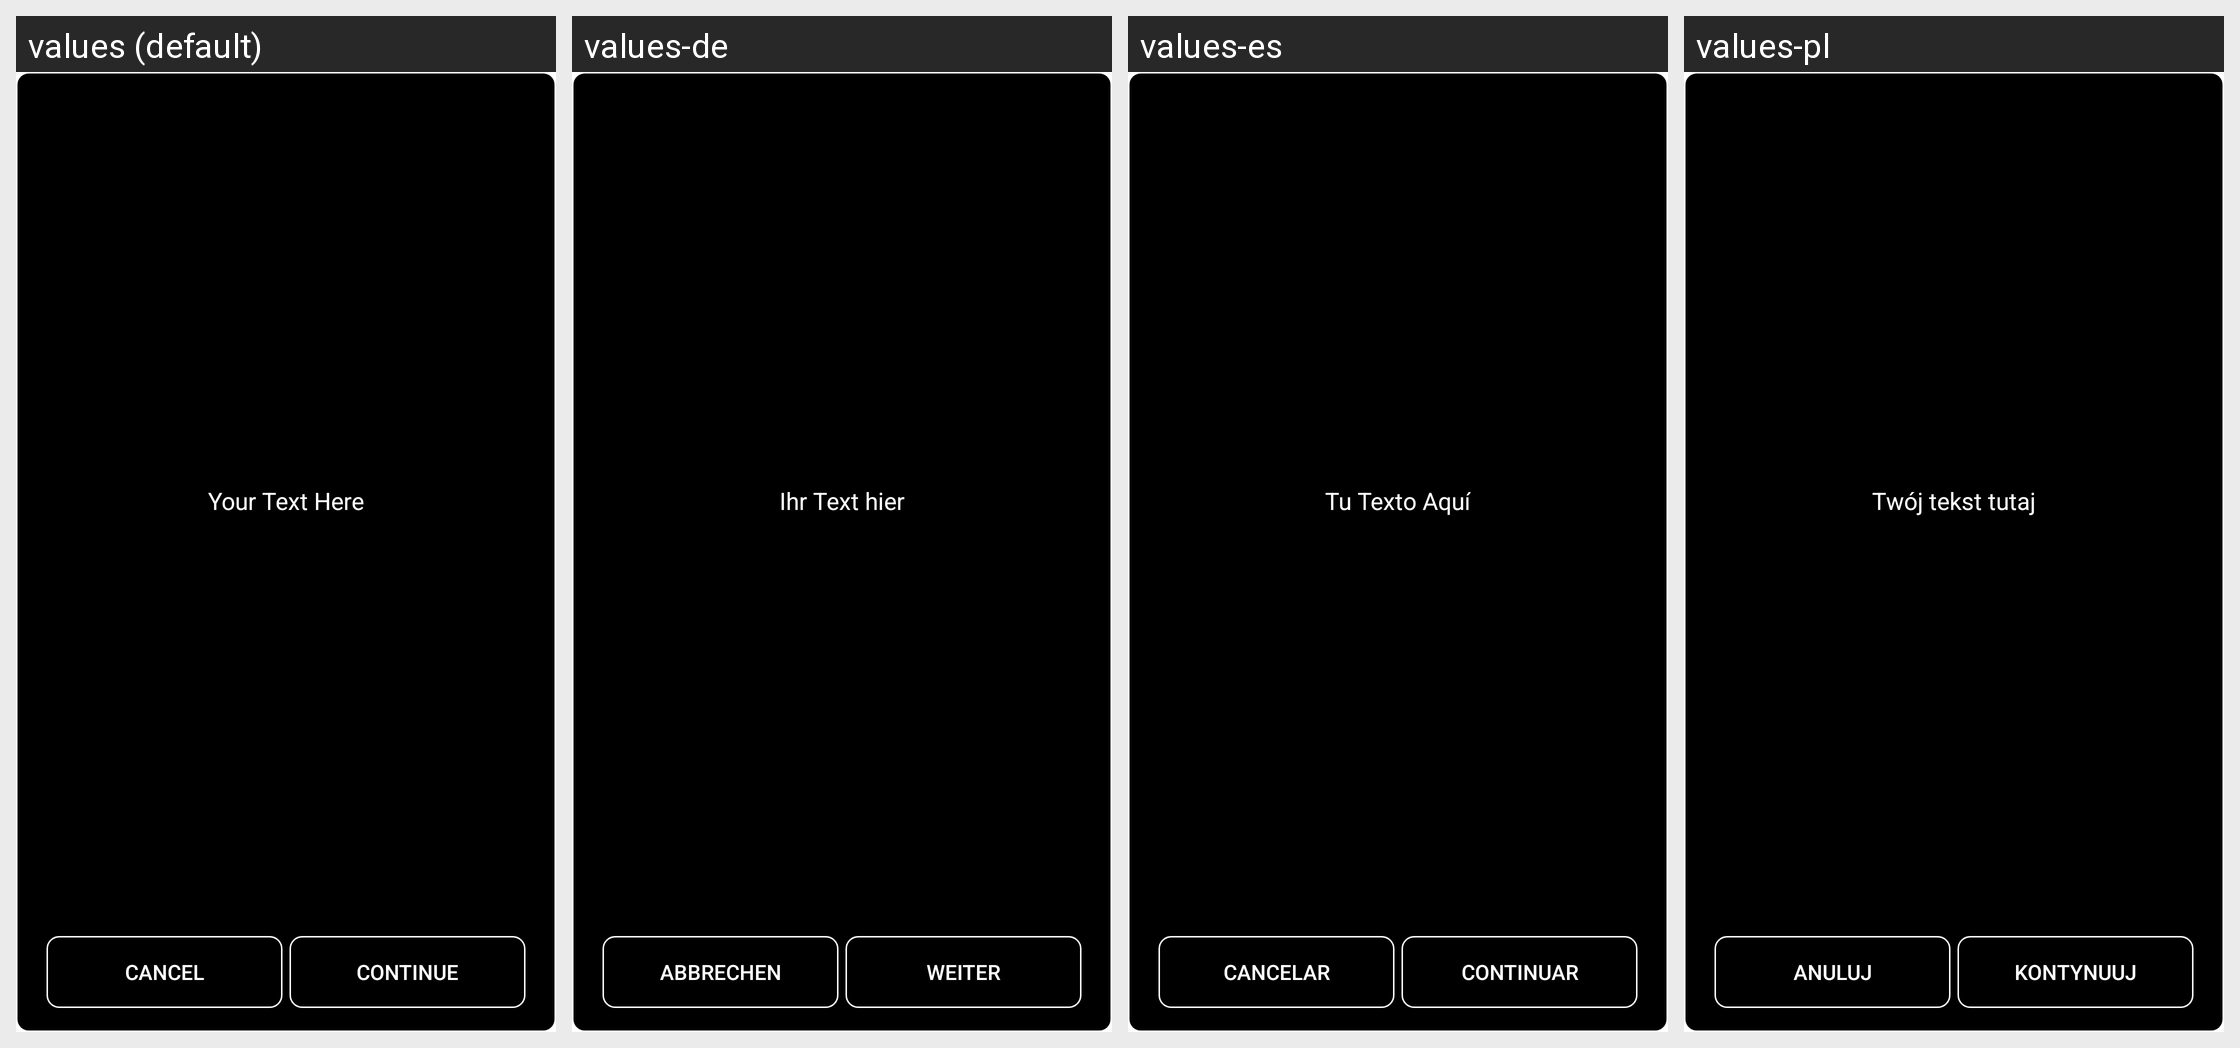

Translations of the strings shown on this Android screen, per locale in the grid:
Android screen res/layout/dialog_text.xml rendered under 4 locales, left to right: values (default), values-de, values-es, values-pl. Device: Nexus 5 (rendered at 1080×1920; each locale shown at half size, 540×960, under a caption strip naming it); theme Theme.FreeAppBlocker.
Other locales in the repository, not shown: values-fr, values-it, values-ro, values-ru.
Strings drawn on this screen, with the default value and each locale's value (text and hints the layout hard-codes, and strings that could not be matched under every locale, appear in the picture but are not listed):

placeholder_empty_text
  values: Your Text Here
  values-de: Ihr Text hier
  values-es: Tu Texto Aquí
  values-pl: Twój tekst tutaj

cancel_button_text
  values: Cancel
  values-de: Abbrechen
  values-es: Cancelar
  values-pl: Anuluj

continue_button_text
  values: Continue
  values-de: Weiter
  values-es: Continuar
  values-pl: Kontynuuj
